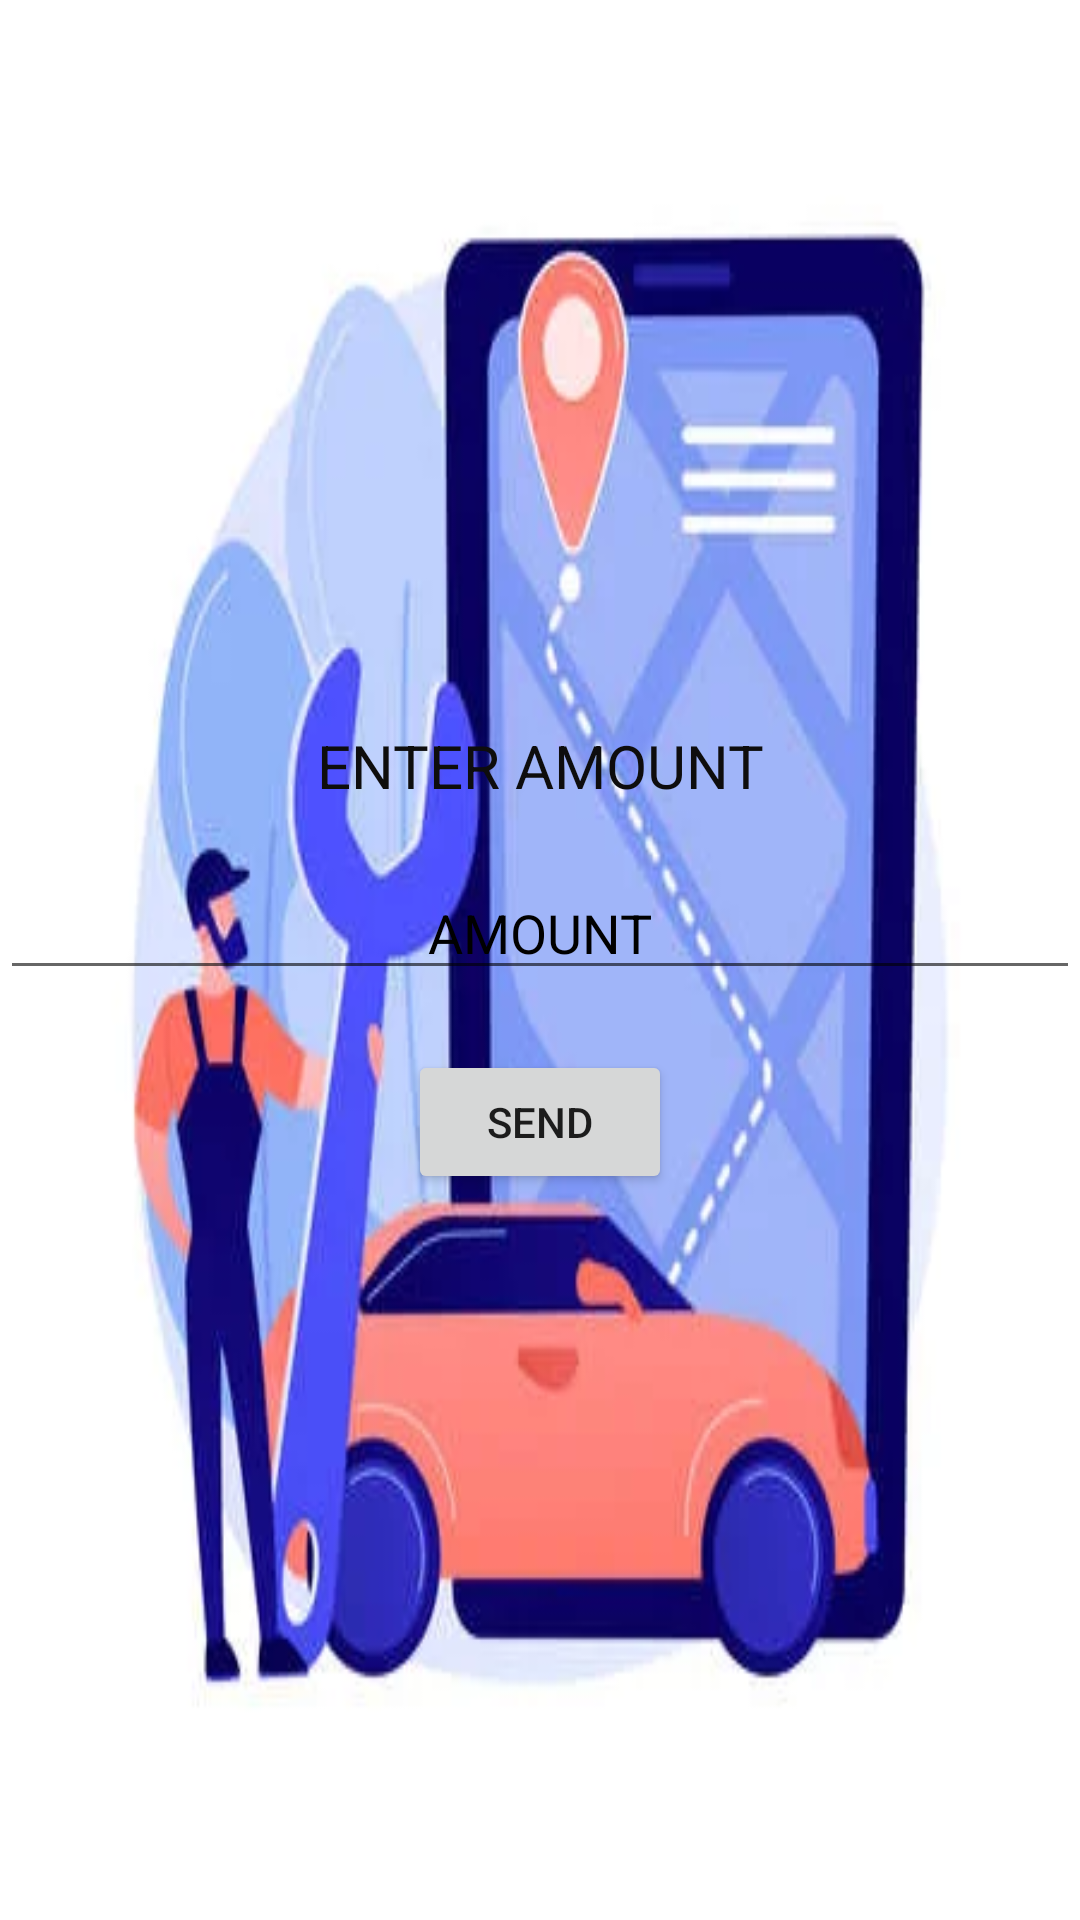

Layout XML and referenced resources for this Android screen:
<!-- AndroidManifest.xml: application theme Theme.OnRoadVehicleBreakdown -->
<!-- res/layout/activity_mechanicupdatestatusamount.xml -->
<?xml version="1.0" encoding="utf-8"?>
<LinearLayout xmlns:android="http://schemas.android.com/apk/res/android"
    xmlns:app="http://schemas.android.com/apk/res-auto"
    xmlns:tools="http://schemas.android.com/tools"
    android:layout_width="match_parent"
    android:layout_height="match_parent"
    android:orientation="vertical"
    android:gravity="center"
    android:background="@drawable/road"
    tools:context=".Mechanicupdatestatusamount">

    <TextView
        android:id="@+id/textView11"
        android:layout_width="wrap_content"
        android:layout_height="wrap_content"
        android:gravity="center"
        android:text="ENTER AMOUNT"
        android:textColor="#0E0D0D"
        android:textSize="20dp" />

    <EditText
        android:id="@+id/etcomplaint"
        android:layout_width="match_parent"
        android:layout_height="wrap_content"
        android:layout_marginTop="20dp"
        android:ems="10"
        android:textColor="#000"
        android:textColorHint="#000"
        android:gravity="center"
        android:inputType="number"

        android:digits="0123456789"
        android:hint="AMOUNT"
         />

    <Button
        android:id="@+id/button"
        android:layout_width="wrap_content"
        android:layout_height="wrap_content"
        android:layout_marginTop="20dp"
        android:text="SEND" />

</LinearLayout>
<!-- resources referenced by this layout -->
<resources>
  <!-- drawable road: jpg bitmap (drawable, 14874 bytes) -->
  <style name="Theme.OnRoadVehicleBreakdown" parent="Theme.MaterialComponents.DayNight.DarkActionBar">
          
          <item name="colorPrimary">@color/purple_500</item>
          <item name="colorPrimaryVariant">@color/purple_700</item>
          <item name="colorOnPrimary">@color/white</item>
          
          <item name="colorSecondary">@color/teal_200</item>
          <item name="colorSecondaryVariant">@color/teal_700</item>
          <item name="colorOnSecondary">@color/black</item>
          
          <item name="android:statusBarColor" tools:targetApi="l">?attr/colorPrimaryVariant</item>
          
      </style>
  <!-- not gathered from this repository: default colours our renderer supplied (Android Studio template values) -->
  <color name="purple_500">#FF6200EE</color>
  <color name="purple_700">#FF3700B3</color>
  <color name="teal_200">#FF03DAC5</color>
  <color name="teal_700">#FF018786</color>
  <color name="black">#FF000000</color>
  <color name="white">#FFFFFFFF</color>
</resources>
